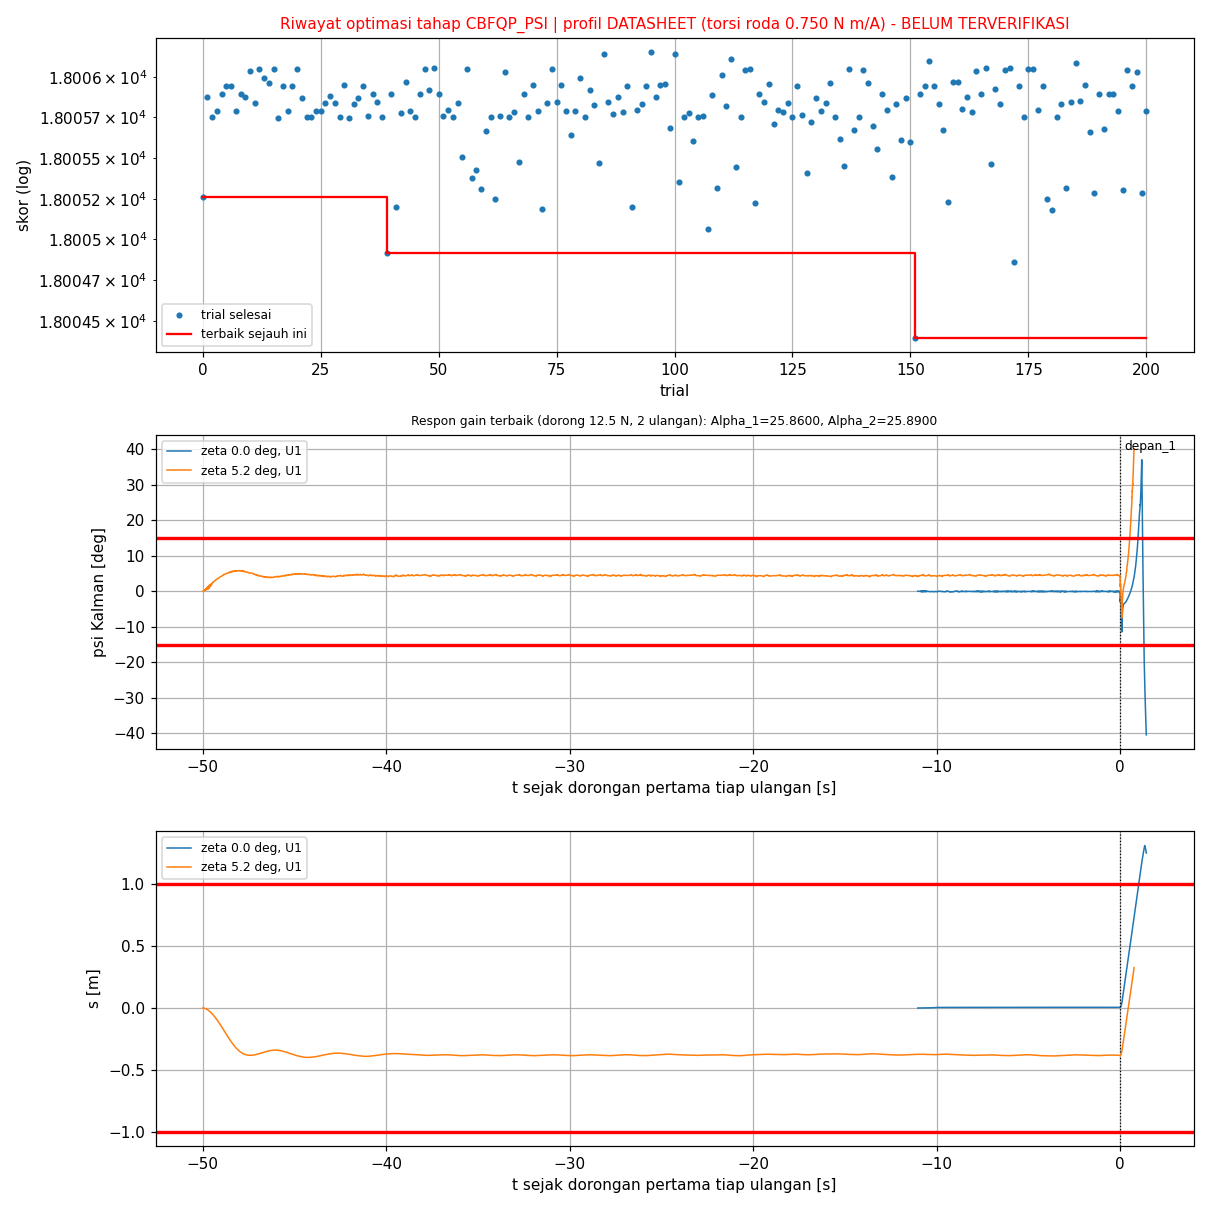

The data file committed next to this chart (first rows):
trial, status, skor, keterangan, lama_s, profil, terverifikasi, Alpha_1, Alpha_2, gaya_N, bangbang_per_s, psi_maks_deg, dpsi_maks_rad_s, s_maks_m, lama_gagal_s, jumlah_tidak_stabil, awal_psi_rad, awal_dpsi_rad_s, awal_dtheta_rad_s, akhir_psi_rad, akhir_dpsi_rad_s, akhir_dtheta_rad_s, ise, pen_jarak
0, COMPLETE, 18005, komet 12.50 N: komet |psi| > 40 deg (dor…, 2.2, DATASHEET, BELUM, 37.86, 46.66, 0.0000, 2.013, 40.14, 8.362, 1.42, 0.3650, 0.0000, 0.0037, 0.0284, 0.1721, 0.0000, 0.0000, 0.0000, 2.27, 4.65
1, COMPLETE, 18006, komet 12.50 N: komet |psi| > 40 deg (dor…, 2.2, DATASHEET, BELUM, 25.77, 34.54, 0.0000, 0.6289, 40.69, 8.336, 1.506, 0.3350, 0.0000, 0.0037, 0.0272, 0.1721, 0.0000, 0.0000, 0.0000, 2.537, 5.65
2, COMPLETE, 18006, komet 12.50 N: komet |psi| > 40 deg (dor…, 2.2, DATASHEET, BELUM, 30.02, 28.44, 0.0000, 0.6309, 40.22, 8.336, 1.503, 0.3300, 0.0000, 0.0037, 0.0272, 0.1721, 0.0000, 0.0000, 0.0000, 2.499, 5.6
3, COMPLETE, 18006, komet 12.50 N: komet |psi| > 40 deg (dor…, 2.2, DATASHEET, BELUM, 31.17, 35.79, 0.0000, 0.6329, 40.14, 8.336, 1.505, 0.3400, 0.0000, 0.0037, 0.0272, 0.1721, 0.0000, 0.0000, 0.0000, 2.469, 5.55
4, COMPLETE, 18006, komet 12.50 N: komet |psi| > 40 deg (dor…, 2.1, DATASHEET, BELUM, 37.28, 41.4, 0.0000, 1.905, 40.35, 8.336, 1.504, 0.3550, 0.0000, 0.0037, 0.0272, 0.1721, 0.0000, 0.0000, 0.0000, 2.451, 5.5
5, COMPLETE, 18006, komet 12.50 N: komet |psi| > 40 deg (dor…, 2.2, DATASHEET, BELUM, 37.93, 45.64, 0.0000, 1.905, 40.26, 8.336, 1.503, 0.3600, 0.0000, 0.0037, 0.0272, 0.1721, 0.0000, 0.0000, 0.0000, 2.453, 5.5
6, COMPLETE, 18006, komet 12.50 N: komet |psi| > 40 deg (dor…, 2.2, DATASHEET, BELUM, 31.7, 51.24, 0.0000, 1.905, 40.32, 8.336, 1.504, 0.3600, 0.0000, 0.0037, 0.0272, 0.1721, 0.0000, 0.0000, 0.0000, 2.45, 5.5
7, COMPLETE, 18006, komet 12.50 N: komet |psi| > 40 deg (dor…, 2.9, DATASHEET, BELUM, 26.56, 45.22, 0.0000, 1.905, 40.33, 8.336, 1.507, 0.3450, 0.0000, 0.0037, 0.0272, 0.1721, 0.0000, 0.0000, 0.0000, 2.446, 5.5
8, COMPLETE, 18006, komet 12.50 N: komet |psi| > 40 deg (dor…, 3.5, DATASHEET, BELUM, 37.87, 41.97, 0.0000, 1.905, 40.24, 8.336, 1.504, 0.3550, 0.0000, 0.0037, 0.0272, 0.1721, 0.0000, 0.0000, 0.0000, 2.451, 5.5
9, COMPLETE, 18006, komet 12.50 N: komet |psi| > 40 deg (dor…, 3.6, DATASHEET, BELUM, 29.84, 31.51, 0.0000, 0.6289, 40.46, 8.336, 1.503, 0.3350, 0.0000, 0.0037, 0.0272, 0.1721, 0.0000, 0.0000, 0.0000, 2.535, 5.65
10, COMPLETE, 18006, komet 12.50 N: komet |psi| > 40 deg (dor…, 3.4, DATASHEET, BELUM, 51.27, 52.15, 0.0000, 1.911, 40.03, 8.336, 1.504, 0.3750, 0.0000, 0.0037, 0.0272, 0.1721, 0.0000, 0.0000, 0.0000, 2.426, 5.45
11, COMPLETE, 18006, komet 12.50 N: komet |psi| > 40 deg (dor…, 2.7, DATASHEET, BELUM, 42.32, 26.59, 0.0000, 0.6329, 40.21, 8.336, 1.504, 0.3450, 0.0000, 0.0037, 0.0272, 0.1721, 0.0000, 0.0000, 0.0000, 2.468, 5.55
12, COMPLETE, 18006, komet 12.50 N: komet |psi| > 40 deg (dor…, 2.2, DATASHEET, BELUM, 47.38, 43.18, 0.0000, 1.905, 40.45, 8.336, 1.506, 0.3700, 0.0000, 0.0037, 0.0272, 0.1721, 0.0000, 0.0000, 0.0000, 2.454, 5.5
13, COMPLETE, 18006, komet 12.50 N: komet |psi| > 40 deg (dor…, 2.8, DATASHEET, BELUM, 51.48, 35.31, 0.0000, 1.905, 40.23, 8.336, 1.503, 0.3650, 0.0000, 0.0037, 0.0272, 0.1721, 0.0000, 0.0000, 0.0000, 2.45, 5.5
14, COMPLETE, 18006, komet 12.50 N: komet |psi| > 40 deg (dor…, 2.2, DATASHEET, BELUM, 39.12, 35.36, 0.0000, 1.899, 40.94, 8.336, 1.505, 0.3550, 0.0000, 0.0037, 0.0272, 0.1721, 0.0000, 0.0000, 0.0000, 2.487, 5.55
15, COMPLETE, 18006, komet 12.50 N: komet |psi| > 40 deg (dor…, 2.7, DATASHEET, BELUM, 42.34, 48.4, 0.0000, 1.905, 40.43, 8.336, 1.506, 0.3700, 0.0000, 0.0037, 0.0272, 0.1721, 0.0000, 0.0000, 0.0000, 2.455, 5.5
16, COMPLETE, 18006, komet 12.50 N: komet |psi| > 40 deg (dor…, 3.0, DATASHEET, BELUM, 33.87, 26.21, 0.0000, 0.6309, 40.03, 8.336, 1.502, 0.3300, 0.0000, 0.0037, 0.0272, 0.1721, 0.0000, 0.0000, 0.0000, 2.494, 5.6
17, COMPLETE, 18006, komet 12.50 N: komet |psi| > 40 deg (dor…, 2.8, DATASHEET, BELUM, 54, 29.59, 0.0000, 1.905, 40.41, 8.336, 1.504, 0.3600, 0.0000, 0.0037, 0.0272, 0.1721, 0.0000, 0.0000, 0.0000, 2.452, 5.5
18, COMPLETE, 18006, komet 12.50 N: komet |psi| > 40 deg (dor…, 2.2, DATASHEET, BELUM, 39.66, 31.57, 0.0000, 1.905, 40.14, 8.336, 1.506, 0.3450, 0.0000, 0.0037, 0.0272, 0.1721, 0.0000, 0.0000, 0.0000, 2.446, 5.5
19, COMPLETE, 18006, komet 12.50 N: komet |psi| > 40 deg (dor…, 2.2, DATASHEET, BELUM, 45.57, 36.85, 0.0000, 1.905, 40.31, 8.336, 1.504, 0.3600, 0.0000, 0.0037, 0.0272, 0.1721, 0.0000, 0.0000, 0.0000, 2.45, 5.5
20, COMPLETE, 18006, komet 12.50 N: komet |psi| > 40 deg (dor…, 2.6, DATASHEET, BELUM, 41.49, 54.09, 0.0000, 1.905, 40.63, 8.336, 1.506, 0.3700, 0.0000, 0.0037, 0.0272, 0.1721, 0.0000, 0.0000, 0.0000, 2.459, 5.5
21, COMPLETE, 18006, komet 12.50 N: komet |psi| > 40 deg (dor…, 2.9, DATASHEET, BELUM, 29.27, 28.46, 0.0000, 0.6270, 40.09, 8.336, 1.483, 0.3300, 0.0000, 0.0037, 0.0272, 0.1721, 0.0000, 0.0000, 0.0000, 2.552, 5.7
22, COMPLETE, 18006, komet 12.50 N: komet |psi| > 40 deg (dor…, 2.1, DATASHEET, BELUM, 35.48, 29.11, 0.0000, 1.899, 40.32, 8.336, 1.505, 0.3350, 0.0000, 0.0037, 0.0272, 0.1721, 0.0000, 0.0000, 0.0000, 2.478, 5.55
23, COMPLETE, 18006, komet 12.50 N: komet |psi| > 40 deg (dor…, 2.1, DATASHEET, BELUM, 35, 30.38, 0.0000, 1.899, 40.51, 8.336, 1.504, 0.3350, 0.0000, 0.0037, 0.0272, 0.1721, 0.0000, 0.0000, 0.0000, 2.476, 5.55
24, COMPLETE, 18006, komet 12.50 N: komet |psi| > 40 deg (dor…, 2.2, DATASHEET, BELUM, 34, 35.5, 0.0000, 1.905, 40.1, 8.336, 1.507, 0.3450, 0.0000, 0.0037, 0.0272, 0.1721, 0.0000, 0.0000, 0.0000, 2.446, 5.5
25, COMPLETE, 18006, komet 12.50 N: komet |psi| > 40 deg (dor…, 2.2, DATASHEET, BELUM, 33.85, 33.14, 0.0000, 0.6329, 40.29, 8.336, 1.506, 0.3400, 0.0000, 0.0037, 0.0272, 0.1721, 0.0000, 0.0000, 0.0000, 2.469, 5.55
26, COMPLETE, 18006, komet 12.50 N: komet |psi| > 40 deg (dor…, 2.1, DATASHEET, BELUM, 32.25, 41.37, 0.0000, 1.905, 40.48, 8.336, 1.505, 0.3500, 0.0000, 0.0037, 0.0272, 0.1721, 0.0000, 0.0000, 0.0000, 2.449, 5.5
27, COMPLETE, 18006, komet 12.50 N: komet |psi| > 40 deg (dor…, 2.2, DATASHEET, BELUM, 33.09, 26.22, 0.0000, 0.6289, 40.67, 8.336, 1.504, 0.3350, 0.0000, 0.0037, 0.0272, 0.1721, 0.0000, 0.0000, 0.0000, 2.542, 5.65
28, COMPLETE, 18006, komet 12.50 N: komet |psi| > 40 deg (dor…, 2.1, DATASHEET, BELUM, 46.86, 26.63, 0.0000, 1.905, 40.57, 8.336, 1.506, 0.3500, 0.0000, 0.0037, 0.0272, 0.1721, 0.0000, 0.0000, 0.0000, 2.447, 5.5
29, COMPLETE, 18006, komet 12.50 N: komet |psi| > 40 deg (dor…, 2.1, DATASHEET, BELUM, 38.59, 26.62, 0.0000, 1.899, 40.52, 8.336, 1.505, 0.3350, 0.0000, 0.0037, 0.0272, 0.1721, 0.0000, 0.0000, 0.0000, 2.478, 5.55
30, COMPLETE, 18006, komet 12.50 N: komet |psi| > 40 deg (dor…, 2.1, DATASHEET, BELUM, 26.09, 31.37, 0.0000, 0.6250, 40.62, 8.336, 1.484, 0.3300, 0.0000, 0.0037, 0.0272, 0.1721, 0.0000, 0.0000, 0.0000, 2.595, 5.75
31, COMPLETE, 18006, komet 12.50 N: komet |psi| > 40 deg (dor…, 2.2, DATASHEET, BELUM, 36.2, 29.75, 0.0000, 1.899, 40.41, 8.336, 1.503, 0.3350, 0.0000, 0.0037, 0.0272, 0.1721, 0.0000, 0.0000, 0.0000, 2.476, 5.55
32, COMPLETE, 18006, komet 12.50 N: komet |psi| > 40 deg (dor…, 2.2, DATASHEET, BELUM, 36.36, 38.05, 0.0000, 1.905, 40.1, 8.336, 1.505, 0.3500, 0.0000, 0.0037, 0.0272, 0.1721, 0.0000, 0.0000, 0.0000, 2.44, 5.5
33, COMPLETE, 18006, komet 12.50 N: komet |psi| > 40 deg (dor…, 2.2, DATASHEET, BELUM, 35.4, 26.31, 0.0000, 0.6289, 40.28, 8.336, 1.501, 0.3350, 0.0000, 0.0037, 0.0272, 0.1721, 0.0000, 0.0000, 0.0000, 2.534, 5.65
34, COMPLETE, 18006, komet 12.50 N: komet |psi| > 40 deg (dor…, 2.1, DATASHEET, BELUM, 27.93, 52.77, 0.0000, 1.905, 40.45, 8.336, 1.504, 0.3600, 0.0000, 0.0037, 0.0272, 0.1721, 0.0000, 0.0000, 0.0000, 2.452, 5.5
35, COMPLETE, 18006, komet 12.50 N: komet |psi| > 40 deg (dor…, 2.2, DATASHEET, BELUM, 33.04, 30.35, 0.0000, 1.899, 40.69, 8.336, 1.505, 0.3350, 0.0000, 0.0037, 0.0272, 0.1721, 0.0000, 0.0000, 0.0000, 2.484, 5.55
36, COMPLETE, 18006, komet 12.50 N: komet |psi| > 40 deg (dor…, 2.1, DATASHEET, BELUM, 41.15, 40.38, 0.0000, 1.905, 40.19, 8.336, 1.503, 0.3550, 0.0000, 0.0037, 0.0272, 0.1721, 0.0000, 0.0000, 0.0000, 2.451, 5.5
37, COMPLETE, 18006, komet 12.50 N: komet |psi| > 40 deg (dor…, 2.1, DATASHEET, BELUM, 36.35, 31.41, 0.0000, 0.6329, 40.32, 8.336, 1.505, 0.3450, 0.0000, 0.0037, 0.0272, 0.1721, 0.0000, 0.0000, 0.0000, 2.47, 5.55
38, COMPLETE, 18006, komet 12.50 N: komet |psi| > 40 deg (dor…, 2.1, DATASHEET, BELUM, 28.01, 37.86, 0.0000, 1.899, 40.55, 8.336, 1.504, 0.3350, 0.0000, 0.0037, 0.0272, 0.1721, 0.0000, 0.0000, 0.0000, 2.478, 5.55
39, COMPLETE, 18005, komet 12.50 N: komet |psi| > 40 deg (dor…, 2.1, DATASHEET, BELUM, 25.88, 25.8, 0.0000, 0.6803, 40.15, 8.452, 1.36, 0.3300, 0.0000, 0.0037, 0.0272, 0.1721, 0.0000, 0.0000, 0.0000, 2.402, 4.45
40, COMPLETE, 18006, komet 12.50 N: komet |psi| > 40 deg (dor…, 2.1, DATASHEET, BELUM, 46.7, 33.36, 0.0000, 1.905, 40.5, 8.336, 1.504, 0.3550, 0.0000, 0.0037, 0.0272, 0.1721, 0.0000, 0.0000, 0.0000, 2.453, 5.5
41, COMPLETE, 18005, komet 12.50 N: komet |psi| > 40 deg (dor…, 2.2, DATASHEET, BELUM, 26.9, 26.5, 0.0000, 0.6557, 40.4, 8.489, 1.409, 0.3200, 0.0000, 0.0037, 0.0272, 0.1721, 0.0000, 0.0000, 0.0000, 2.431, 5
42, COMPLETE, 18006, komet 12.50 N: komet |psi| > 40 deg (dor…, 2.2, DATASHEET, BELUM, 26.55, 28.24, 0.0000, 0.6289, 40.33, 8.417, 1.485, 0.3250, 0.0000, 0.0037, 0.0272, 0.1721, 0.0000, 0.0000, 0.0000, 2.541, 5.65
43, COMPLETE, 18006, komet 12.50 N: komet |psi| > 40 deg (dor…, 2.1, DATASHEET, BELUM, 30.71, 25.99, 0.0000, 0.6270, 40.64, 8.37, 1.477, 0.3350, 0.0000, 0.0037, 0.0272, 0.1721, 0.0000, 0.0000, 0.0000, 2.601, 5.7
44, COMPLETE, 18006, komet 12.50 N: komet |psi| > 40 deg (dor…, 2.1, DATASHEET, BELUM, 28.61, 26.16, 0.0000, 0.6309, 40.43, 8.405, 1.471, 0.3250, 0.0000, 0.0037, 0.0272, 0.1721, 0.0000, 0.0000, 0.0000, 2.586, 5.6
45, COMPLETE, 18006, komet 12.50 N: komet |psi| > 40 deg (dor…, 2.2, DATASHEET, BELUM, 31.43, 28.72, 0.0000, 0.6309, 40.17, 8.336, 1.505, 0.3300, 0.0000, 0.0037, 0.0272, 0.1721, 0.0000, 0.0000, 0.0000, 2.495, 5.6
46, COMPLETE, 18006, komet 12.50 N: komet |psi| > 40 deg (dor…, 2.1, DATASHEET, BELUM, 33.77, 45.41, 0.0000, 1.905, 40.53, 8.336, 1.504, 0.3550, 0.0000, 0.0037, 0.0272, 0.1721, 0.0000, 0.0000, 0.0000, 2.452, 5.5
47, COMPLETE, 18006, komet 12.50 N: komet |psi| > 40 deg (dor…, 2.2, DATASHEET, BELUM, 37.65, 54.58, 0.0000, 1.905, 40.56, 8.336, 1.506, 0.3700, 0.0000, 0.0037, 0.0272, 0.1721, 0.0000, 0.0000, 0.0000, 2.454, 5.5
48, COMPLETE, 18006, komet 12.50 N: komet |psi| > 40 deg (dor…, 2.2, DATASHEET, BELUM, 28.02, 34.33, 0.0000, 0.6289, 40.23, 8.336, 1.502, 0.3400, 0.0000, 0.0037, 0.0272, 0.1721, 0.0000, 0.0000, 0.0000, 2.532, 5.65
49, COMPLETE, 18006, komet 12.50 N: komet |psi| > 40 deg (dor…, 2.1, DATASHEET, BELUM, 33.95, 54.37, 0.0000, 1.905, 40.78, 8.336, 1.507, 0.3700, 0.0000, 0.0037, 0.0272, 0.1721, 0.0000, 0.0000, 0.0000, 2.461, 5.5
50, COMPLETE, 18006, komet 12.50 N: komet |psi| > 40 deg (dor…, 2.1, DATASHEET, BELUM, 35.51, 44, 0.0000, 1.905, 40.26, 8.336, 1.504, 0.3550, 0.0000, 0.0037, 0.0272, 0.1721, 0.0000, 0.0000, 0.0000, 2.454, 5.5
51, COMPLETE, 18006, komet 12.50 N: komet |psi| > 40 deg (dor…, 2.1, DATASHEET, BELUM, 27.89, 30.25, 0.0000, 0.6309, 40.47, 8.336, 1.504, 0.3300, 0.0000, 0.0037, 0.0272, 0.1721, 0.0000, 0.0000, 0.0000, 2.505, 5.6
52, COMPLETE, 18006, komet 12.50 N: komet |psi| > 40 deg (dor…, 2.1, DATASHEET, BELUM, 38.69, 28.25, 0.0000, 1.899, 40.23, 8.336, 1.503, 0.3400, 0.0000, 0.0037, 0.0272, 0.1721, 0.0000, 0.0000, 0.0000, 2.475, 5.55
53, COMPLETE, 18006, komet 12.50 N: komet |psi| > 40 deg (dor…, 2.1, DATASHEET, BELUM, 36.98, 28.18, 0.0000, 1.899, 40.65, 8.336, 1.504, 0.3350, 0.0000, 0.0037, 0.0272, 0.1721, 0.0000, 0.0000, 0.0000, 2.482, 5.55
54, COMPLETE, 18006, komet 12.50 N: komet |psi| > 40 deg (dor…, 2.2, DATASHEET, BELUM, 34.45, 39.64, 0.0000, 1.905, 40.29, 8.336, 1.505, 0.3500, 0.0000, 0.0037, 0.0272, 0.1721, 0.0000, 0.0000, 0.0000, 2.446, 5.5
55, COMPLETE, 18006, komet 12.50 N: komet |psi| > 40 deg (dor…, 2.2, DATASHEET, BELUM, 26.07, 26.8, 0.0000, 0.6452, 40.06, 8.37, 1.442, 0.3250, 0.0000, 0.0037, 0.0284, 0.1721, 0.0000, 0.0000, 0.0000, 2.529, 5.25
56, COMPLETE, 18006, komet 12.50 N: komet |psi| > 40 deg (dor…, 2.2, DATASHEET, BELUM, 38.44, 51.57, 0.0000, 1.905, 40.59, 8.336, 1.506, 0.3700, 0.0000, 0.0037, 0.0272, 0.1721, 0.0000, 0.0000, 0.0000, 2.456, 5.5
57, COMPLETE, 18005, komet 12.50 N: komet |psi| > 40 deg (dor…, 2.1, DATASHEET, BELUM, 26.6, 26.46, 0.0000, 0.6472, 40.6, 8.424, 1.425, 0.3200, 0.0000, 0.0037, 0.0272, 0.1721, 0.0000, 0.0000, 0.0000, 2.478, 5.2
58, COMPLETE, 18005, komet 12.50 N: komet |psi| > 40 deg (dor…, 2.2, DATASHEET, BELUM, 26.27, 26.27, 0.0000, 0.6472, 40.1, 8.52, 1.432, 0.3250, 0.0000, 0.0037, 0.0272, 0.1721, 0.0000, 0.0000, 0.0000, 2.481, 5.2
59, COMPLETE, 18005, komet 12.50 N: komet |psi| > 40 deg (dor…, 3.0, DATASHEET, BELUM, 25.96, 26.11, 0.0000, 0.6494, 40.14, 8.469, 1.421, 0.3200, 0.0000, 0.0037, 0.0272, 0.1721, 0.0000, 0.0000, 0.0000, 2.446, 5.15
... 141 more rows
